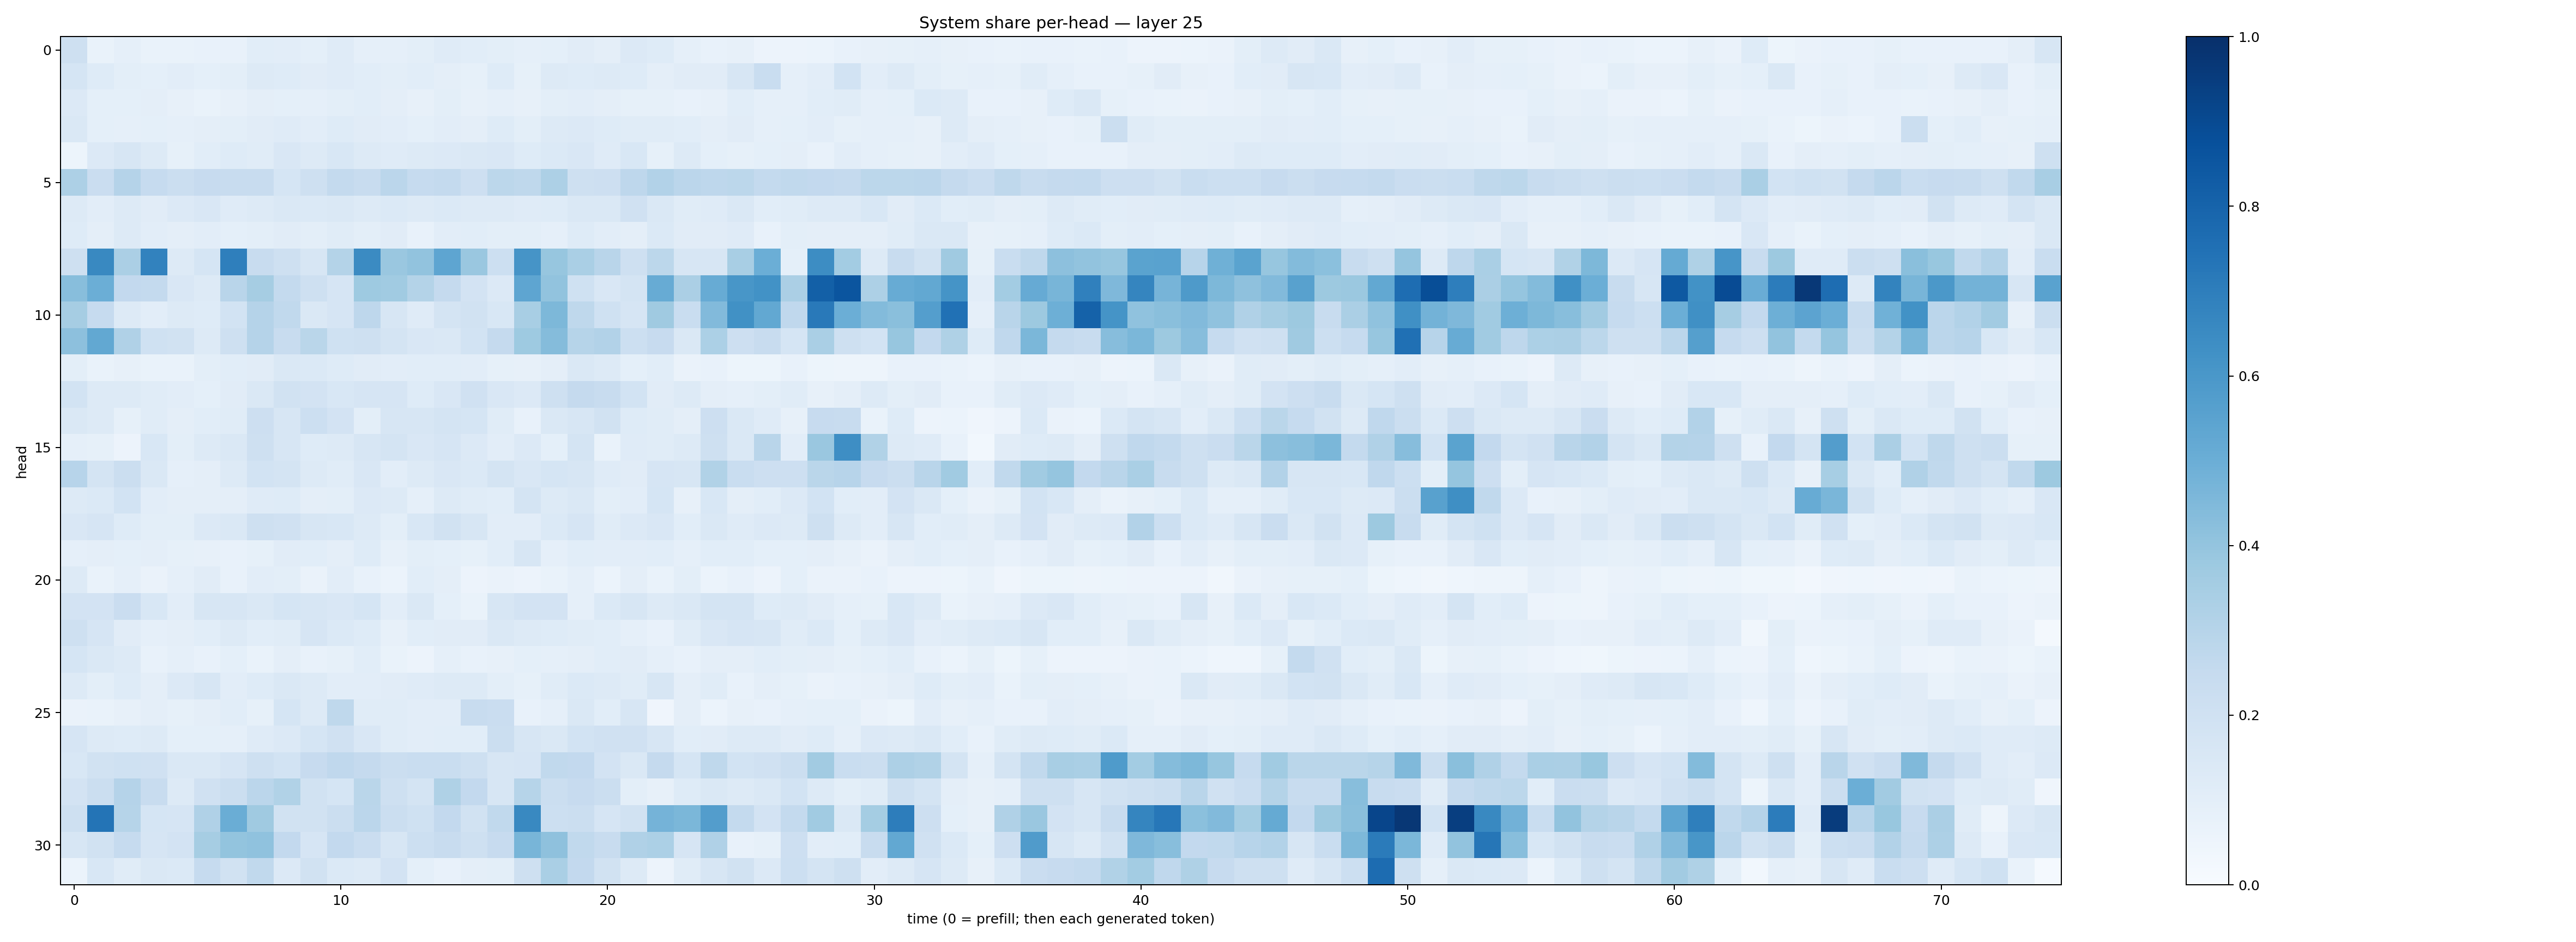

Data behind this chart, as committed beside it:
0.2058241, 0.06871727, 0.08827273, 0.06923709, 0.06907073, 0.07610182, 0.07635038, 0.10554784, 0.10162743, 0.09210641, 0.11788015, 0.086727425, 0.0860322, 0.10016146, 0.117209956, 0.10699135, 0.098737314, 0.086106546, 0.09324131, 0.11068928, 0.096456595, 0.13463764, 0.124869354, 0.08689978
0.1707, 0.1227, 0.0985, 0.09098, 0.1051, 0.09103, 0.09964, 0.1288, 0.1228, 0.1126, 0.1189, 0.1057, 0.101, 0.107, 0.09437, 0.08267, 0.1219, 0.08331, 0.1311, 0.1247, 0.1272, 0.1243, 0.09561, 0.1124
0.135, 0.09022, 0.09214, 0.09543, 0.07995, 0.06966, 0.08017, 0.09667, 0.09246, 0.08797, 0.09885, 0.1065, 0.09401, 0.07837, 0.1001, 0.07846, 0.08642, 0.07932, 0.1007, 0.1021, 0.09403, 0.08537, 0.08527, 0.07333
0.1466, 0.09307, 0.08948, 0.09244, 0.08878, 0.09474, 0.09778, 0.1104, 0.1175, 0.1022, 0.123, 0.1109, 0.1051, 0.09152, 0.1048, 0.09633, 0.1227, 0.1013, 0.1263, 0.133, 0.1243, 0.1152, 0.1146, 0.1089
0.05207, 0.1366, 0.1612, 0.126, 0.08541, 0.1075, 0.1211, 0.1159, 0.1495, 0.1282, 0.156, 0.1252, 0.1211, 0.1274, 0.1342, 0.1419, 0.1522, 0.1225, 0.1391, 0.1512, 0.1208, 0.1536, 0.08465, 0.1279
0.3247, 0.227, 0.3029, 0.2483, 0.2199, 0.2446, 0.2421, 0.2409, 0.1712, 0.2104, 0.2562, 0.2374, 0.2814, 0.2495, 0.2548, 0.2128, 0.2806, 0.2726, 0.3267, 0.2033, 0.2124, 0.2761, 0.3111, 0.284
0.1278, 0.1041, 0.1259, 0.1131, 0.1366, 0.1485, 0.1179, 0.1311, 0.1412, 0.1405, 0.1408, 0.1293, 0.1387, 0.1294, 0.1375, 0.1261, 0.1302, 0.121, 0.123, 0.1448, 0.1438, 0.1982, 0.1449, 0.1152
0.1242, 0.09671, 0.125, 0.1041, 0.09476, 0.1016, 0.09344, 0.09901, 0.1115, 0.09781, 0.1157, 0.09911, 0.1103, 0.07475, 0.1039, 0.1068, 0.1001, 0.09949, 0.08649, 0.1231, 0.1054, 0.09625, 0.1395, 0.1125
0.2048, 0.6592, 0.3337, 0.6807, 0.1288, 0.1715, 0.6949, 0.2365, 0.2053, 0.1627, 0.305, 0.6512, 0.3863, 0.4035, 0.5368, 0.3836, 0.2185, 0.6131, 0.3908, 0.3369, 0.2914, 0.2048, 0.2793, 0.1613
0.4269, 0.4969, 0.2606, 0.2555, 0.1516, 0.1318, 0.2919, 0.3486, 0.255, 0.2053, 0.1661, 0.3733, 0.3664, 0.308, 0.2531, 0.1803, 0.1333, 0.5354, 0.4028, 0.2013, 0.1494, 0.178, 0.5091, 0.3322
0.3514, 0.2486, 0.1251, 0.1038, 0.1274, 0.1221, 0.1866, 0.3045, 0.2631, 0.1476, 0.167, 0.2771, 0.1626, 0.1206, 0.1741, 0.193, 0.1533, 0.3431, 0.456, 0.2728, 0.2031, 0.1671, 0.3684, 0.2337
0.4164, 0.5258, 0.3199, 0.2003, 0.1893, 0.1314, 0.2034, 0.3031, 0.2389, 0.2876, 0.2019, 0.2051, 0.1744, 0.1521, 0.1412, 0.1851, 0.2515, 0.3715, 0.4346, 0.2989, 0.3105, 0.2174, 0.2423, 0.1463
0.0996, 0.06977, 0.08036, 0.07024, 0.07016, 0.1011, 0.1057, 0.1103, 0.1414, 0.1377, 0.1218, 0.112, 0.1036, 0.1069, 0.1071, 0.105, 0.08528, 0.08009, 0.09714, 0.1468, 0.1322, 0.09053, 0.1082, 0.06462
0.1838, 0.1286, 0.1291, 0.1168, 0.1026, 0.0916, 0.1127, 0.1415, 0.1898, 0.1804, 0.1536, 0.1671, 0.1673, 0.1241, 0.1521, 0.1974, 0.1516, 0.1357, 0.2048, 0.2535, 0.2395, 0.1848, 0.1103, 0.1296
0.1442, 0.1289, 0.08322, 0.1171, 0.0951, 0.1058, 0.1158, 0.2112, 0.1567, 0.2164, 0.1824, 0.101, 0.1626, 0.1613, 0.1769, 0.1717, 0.114, 0.07434, 0.1426, 0.1579, 0.1893, 0.1211, 0.116, 0.09377
0.08864, 0.08432, 0.05774, 0.155, 0.09766, 0.1327, 0.1477, 0.2078, 0.1572, 0.1234, 0.1279, 0.1625, 0.1732, 0.1514, 0.1668, 0.1341, 0.1053, 0.1353, 0.09143, 0.175, 0.06657, 0.1172, 0.1138, 0.1305
0.293, 0.1751, 0.2241, 0.1448, 0.0878, 0.09569, 0.1322, 0.1839, 0.176, 0.1262, 0.1162, 0.1503, 0.1029, 0.1308, 0.1501, 0.1369, 0.1796, 0.1501, 0.1699, 0.1583, 0.1182, 0.1121, 0.167, 0.1607
0.1317, 0.1391, 0.1852, 0.104, 0.09461, 0.09591, 0.09391, 0.1197, 0.1244, 0.09596, 0.1013, 0.1352, 0.1272, 0.08618, 0.1283, 0.1169, 0.106, 0.175, 0.1265, 0.1463, 0.0992, 0.1053, 0.1695, 0.07968
0.1506, 0.165, 0.1226, 0.1012, 0.09865, 0.1366, 0.1462, 0.2037, 0.1981, 0.1626, 0.1539, 0.1307, 0.09992, 0.1549, 0.1884, 0.1615, 0.1035, 0.1031, 0.1377, 0.1654, 0.1135, 0.1348, 0.1506, 0.108
0.0869, 0.09444, 0.09248, 0.09406, 0.08282, 0.07992, 0.07453, 0.08584, 0.1112, 0.1064, 0.09753, 0.1215, 0.07988, 0.09854, 0.09112, 0.08355, 0.1063, 0.1615, 0.08881, 0.1064, 0.1037, 0.104, 0.1087, 0.08971
0.1277, 0.06737, 0.08708, 0.0657, 0.08823, 0.1122, 0.07596, 0.1025, 0.1002, 0.06598, 0.1019, 0.07706, 0.06062, 0.1069, 0.09555, 0.05509, 0.06618, 0.05772, 0.0693, 0.08835, 0.05931, 0.09694, 0.06731, 0.09938
0.18, 0.1835, 0.2288, 0.1559, 0.1052, 0.1631, 0.1606, 0.1469, 0.1691, 0.159, 0.1509, 0.1701, 0.1044, 0.1478, 0.09165, 0.06996, 0.1576, 0.1831, 0.1831, 0.08623, 0.1371, 0.1578, 0.1291, 0.1471
0.2049, 0.1643, 0.11, 0.08732, 0.09525, 0.1091, 0.1299, 0.1081, 0.1158, 0.1646, 0.1392, 0.125, 0.08088, 0.1069, 0.1131, 0.1115, 0.1419, 0.1284, 0.1214, 0.1164, 0.109, 0.08819, 0.07233, 0.1149
0.1689, 0.1411, 0.1327, 0.07647, 0.08888, 0.07214, 0.09101, 0.06702, 0.09472, 0.07708, 0.08317, 0.1091, 0.06767, 0.05774, 0.08826, 0.07703, 0.08045, 0.092, 0.08803, 0.09378, 0.1087, 0.1119, 0.08951, 0.07194
0.1255, 0.09993, 0.1232, 0.09491, 0.1335, 0.1574, 0.102, 0.1235, 0.1469, 0.127, 0.1019, 0.1044, 0.1117, 0.1198, 0.1325, 0.1261, 0.1014, 0.08568, 0.1165, 0.1382, 0.1267, 0.1144, 0.1614, 0.09517
0.06494, 0.0684, 0.07868, 0.09506, 0.08453, 0.09531, 0.1087, 0.0841, 0.1694, 0.1266, 0.2732, 0.1135, 0.1148, 0.1054, 0.1049, 0.2403, 0.2295, 0.07578, 0.08968, 0.1431, 0.1062, 0.158, 0.04181, 0.09638
0.1667, 0.1327, 0.1216, 0.13, 0.09049, 0.09363, 0.08978, 0.1184, 0.1367, 0.1691, 0.1979, 0.1494, 0.1133, 0.1027, 0.1086, 0.1067, 0.2255, 0.1576, 0.142, 0.1836, 0.1991, 0.1964, 0.1598, 0.1069
0.1533, 0.1908, 0.1998, 0.1979, 0.1425, 0.1432, 0.1668, 0.2069, 0.185, 0.2422, 0.2658, 0.2502, 0.225, 0.2312, 0.2314, 0.2087, 0.1566, 0.1641, 0.2631, 0.2602, 0.1799, 0.1474, 0.2532, 0.168
0.18, 0.2237, 0.3026, 0.2351, 0.1293, 0.198, 0.2189, 0.2828, 0.3144, 0.1944, 0.1683, 0.2885, 0.2044, 0.1742, 0.3221, 0.2597, 0.158, 0.3005, 0.2235, 0.2427, 0.2241, 0.1008, 0.08147, 0.122
0.2099, 0.7381, 0.2997, 0.1694, 0.1667, 0.3168, 0.5031, 0.3706, 0.1942, 0.1891, 0.2244, 0.2822, 0.2209, 0.2002, 0.2587, 0.1922, 0.2651, 0.6597, 0.2186, 0.2219, 0.1677, 0.1921, 0.4761, 0.4574
0.1609, 0.1951, 0.2493, 0.1656, 0.1833, 0.3489, 0.3997, 0.4089, 0.2584, 0.1655, 0.2615, 0.2281, 0.1628, 0.2157, 0.239, 0.2053, 0.2444, 0.4667, 0.4122, 0.2636, 0.2373, 0.3198, 0.3285, 0.1647
0.06048, 0.1542, 0.1166, 0.1424, 0.1382, 0.2486, 0.193, 0.263, 0.1336, 0.1895, 0.1382, 0.1266, 0.1817, 0.09212, 0.07387, 0.09596, 0.1006, 0.2055, 0.3376, 0.2597, 0.1929, 0.1302, 0.05593, 0.1143
